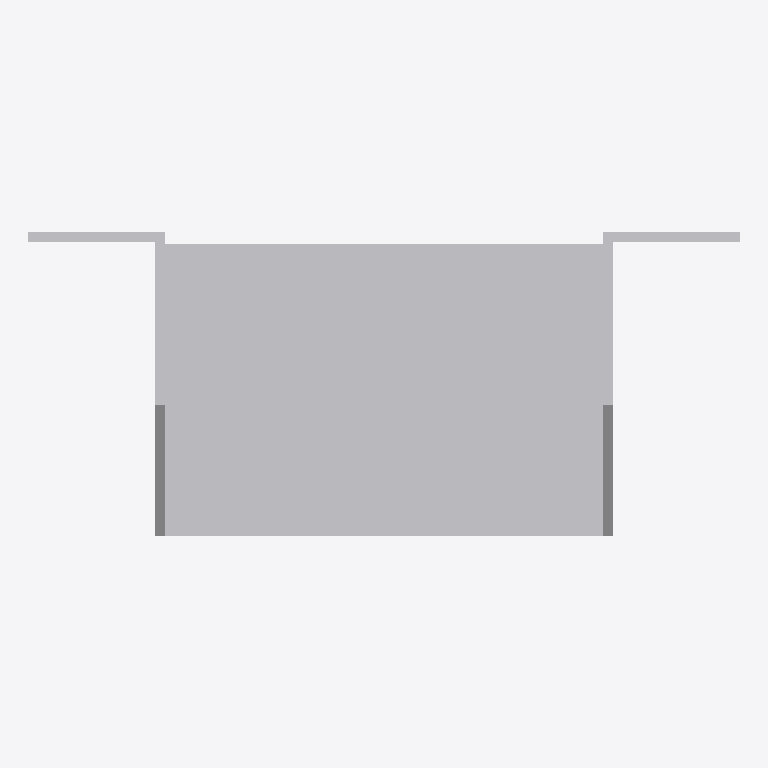
Plan cut of the same IFC building model at storey 'Level 1' (level 0.00 m, cut at 1.40 m), seen from above with north up, elements coloured by IFC class: 1 other element (light grey). No cut surface shows.
Extent 0.146 m × 0.062 m × 0.147 m (x, y, z). Storeys (1): Level 1 at 0.00 m. Elements (1): 1 IfcBuildingElementProxy.

HEADER;
FILE_DESCRIPTION(('ViewDefinition [CoordinationView]'),'2;1');
FILE_NAME('','2023-07-05T14:58:37',(''),(''),'The EXPRESS Data Manager Version 5.01.0100.02.64','20130308_1515(x64) - Exporter 2014.0.2013.0308 -','');
FILE_SCHEMA(('IFC2X3'));
ENDSEC;
DATA;
#85=IFCPROJECT('2yLul87gL9fOfpfh9sWEiD',#41,'',$,$,'S:\\@Technology\\9.BIMCAD EU\\2.PROJECTS\\ES-233601 BIMCAD EU_Batch 1.3_1191 models\\Working\\3D Content\\First 150 Models\\No Holes\\3D RFA\\C_BSNN90_145_3D_CAD_MULT_Prod_noholes.ifc','',(#74,#82),#69);
#1205=IFCSITE('2yLul87gL9fOfpfh9sWEiF',#41,'Default',$,'',#1204,$,$,.ELEMENT.,(42,24,53,508911),(-71,-15,-29,-58837),0.0,$,$);
#95=IFCBUILDING('2yLul87gL9fOfpfh9sWEiC',#41,'',$,$,#32,$,'',.ELEMENT.,$,$,#91);
#104=IFCBUILDINGSTOREY('2yLul87gL9fOfpfhA9Vn58',#41,'Level 1',$,$,#102,$,'Level 1',.ELEMENT.,0.0);
#1109=IFCBUILDINGELEMENTPROXY('3L4SNtT0DEAPrfV2hXmdj_',#41,'C_BSNN90_145_3D_CAD_MULT_Prod_noholes:C_BSNN90_145_3D_CAD_MULT_Prod_noholes:112577',$,'C_BSNN90_145_3D_CAD_MULT_Prod_noholes',#1107,#1102,'112577',.ELEMENT.);
ENDSEC;
